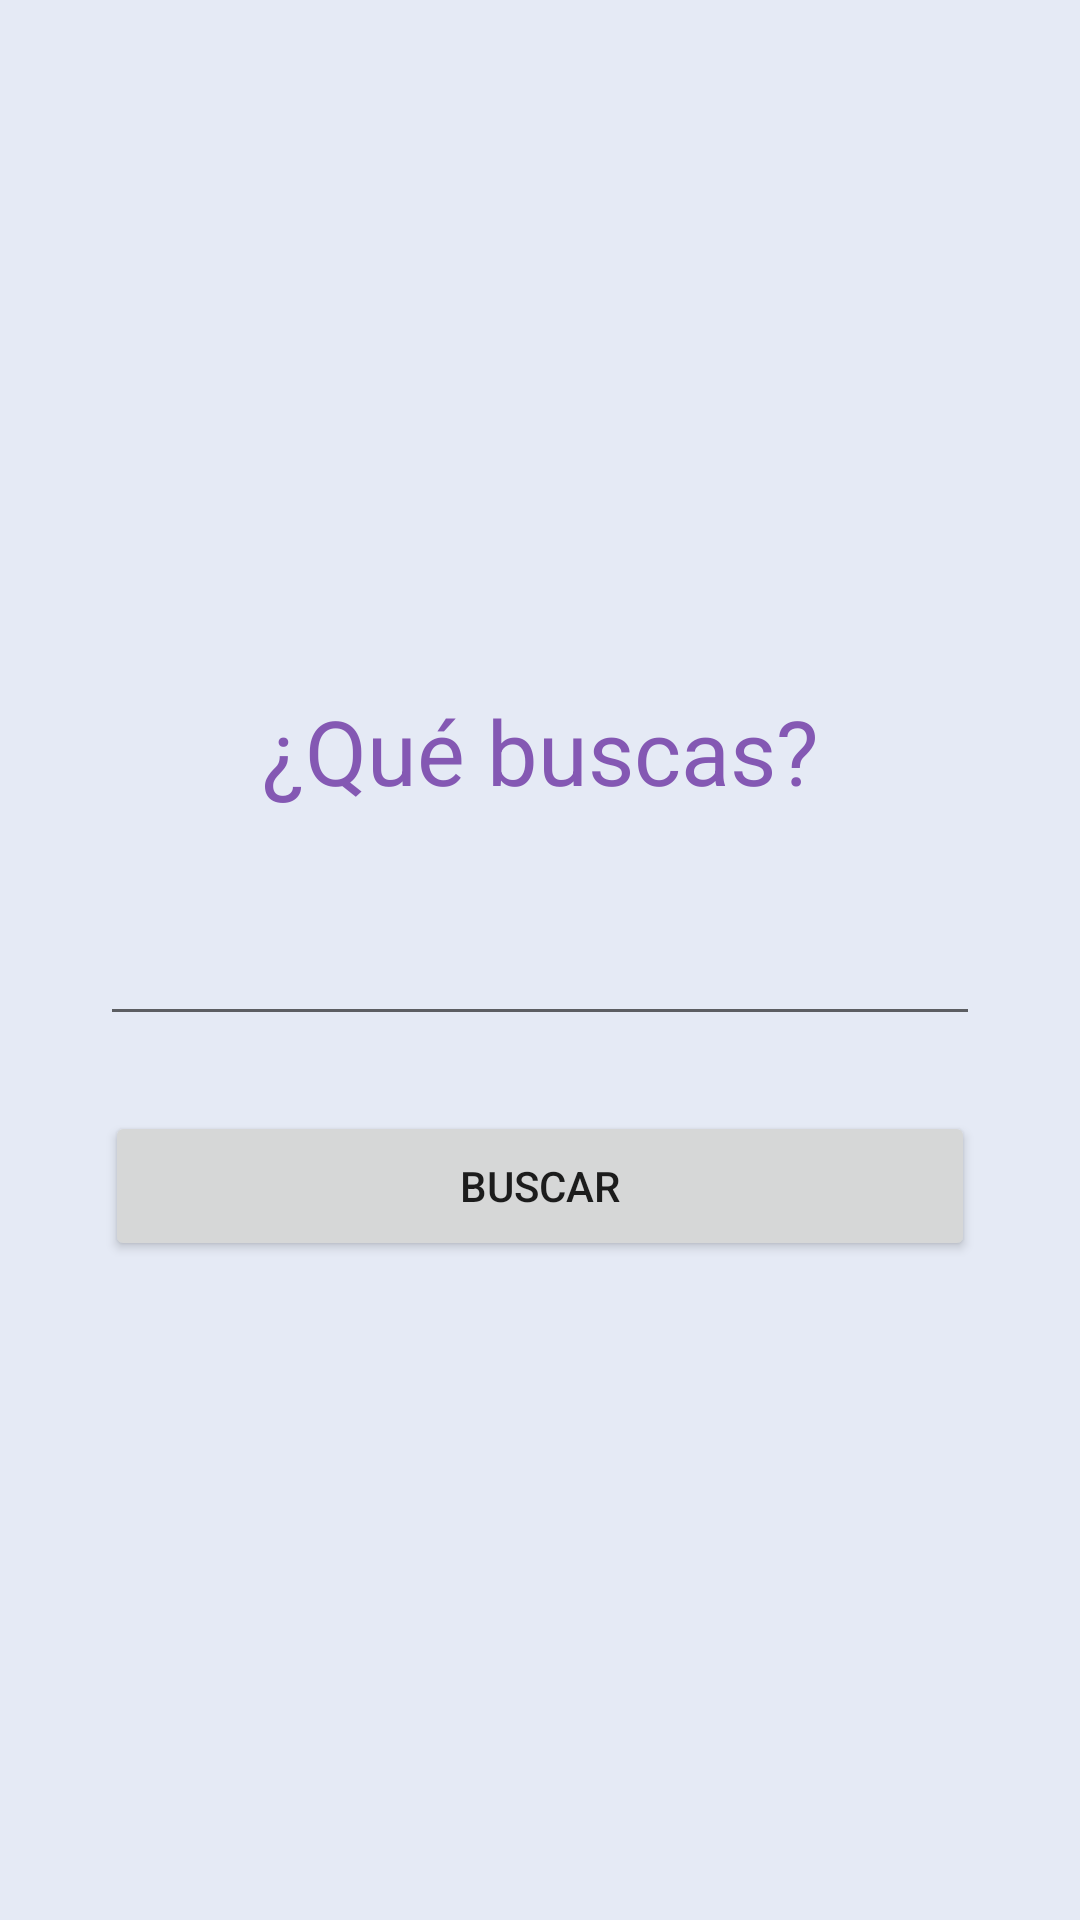

Layout XML and referenced resources for this Android screen:
<!-- AndroidManifest.xml: application theme Morado -->
<!-- res/layout/fragment_search.xml -->
<?xml version="1.0" encoding="utf-8"?>
<androidx.constraintlayout.widget.ConstraintLayout xmlns:android="http://schemas.android.com/apk/res/android"
    xmlns:tools="http://schemas.android.com/tools"
    xmlns:app="http://schemas.android.com/apk/res-auto"
    android:id="@+id/frameLayout3"
    android:layout_width="match_parent"
    android:layout_height="match_parent"
    android:background="@color/gris"
    tools:context=".SearchFragment">

    
    <TextView
        android:id="@+id/textView"
        android:layout_width="wrap_content"
        android:layout_height="wrap_content"
        android:text="¿Qué buscas?"
        android:textSize="30dp"
        android:textColor="@color/morado"
        app:layout_constraintTop_toTopOf="parent"
        app:layout_constraintLeft_toLeftOf="parent"
        app:layout_constraintRight_toRightOf="parent"
        android:layout_marginTop="230dp"
        />

    <EditText
        android:id="@+id/editTextBuscar"
        android:layout_width="wrap_content"
        android:layout_height="wrap_content"
        android:ems="10"
        android:inputType="textPersonName"
        android:textSize="25dp"
        app:layout_constraintTop_toTopOf="parent"
        app:layout_constraintBottom_toBottomOf="parent"
        app:layout_constraintLeft_toLeftOf="parent"
        app:layout_constraintRight_toRightOf="parent"/>

    <ImageView
        android:id="@+id/imageView"
        android:layout_width="wrap_content"
        android:layout_height="wrap_content"
        android:src="@drawable/ic_search"
        app:layout_constraintTop_toTopOf="parent"
        app:layout_constraintBottom_toBottomOf="parent"
        app:layout_constraintRight_toLeftOf="@id/editTextBuscar"
        android:layout_marginLeft="5dp"
        />

    <Button
        android:id="@+id/buttonSearch"
        android:layout_width="match_parent"
        android:layout_height="50dp"
        android:text="BUSCAR"
        app:layout_constraintTop_toBottomOf="@id/editTextBuscar"
        android:layout_marginTop="25dp"
        android:layout_marginHorizontal="35dp"/>


</androidx.constraintlayout.widget.ConstraintLayout>
<!-- resources referenced by this layout -->
<resources>
  <color name="gris">#E5EAF5</color>
  <color name="morado">#8458B3</color>
  <style name="Morado" parent="Theme.MaterialComponents.DayNight.DarkActionBar">
          
          <item name="colorPrimary">@color/morado</item>
          <item name="colorPrimaryVariant">@color/lila</item>
          <item name="colorOnPrimary">@color/white</item>
          
          <item name="colorSecondary">@color/azul</item>
          <item name="colorSecondaryVariant">@color/grisO</item>
          <item name="colorOnSecondary">@color/black</item>
          
          <item name="android:statusBarColor" tools:targetApi="l">?attr/colorPrimaryVariant</item>
          
      </style>
  <color name="lila">#D0BDF4</color>
  <color name="white">#FFFFFFFF</color>
  <color name="azul">#A0D2EB</color>
  <color name="grisO">#494D5F</color>
  <color name="black">#FF000000</color>
</resources>
